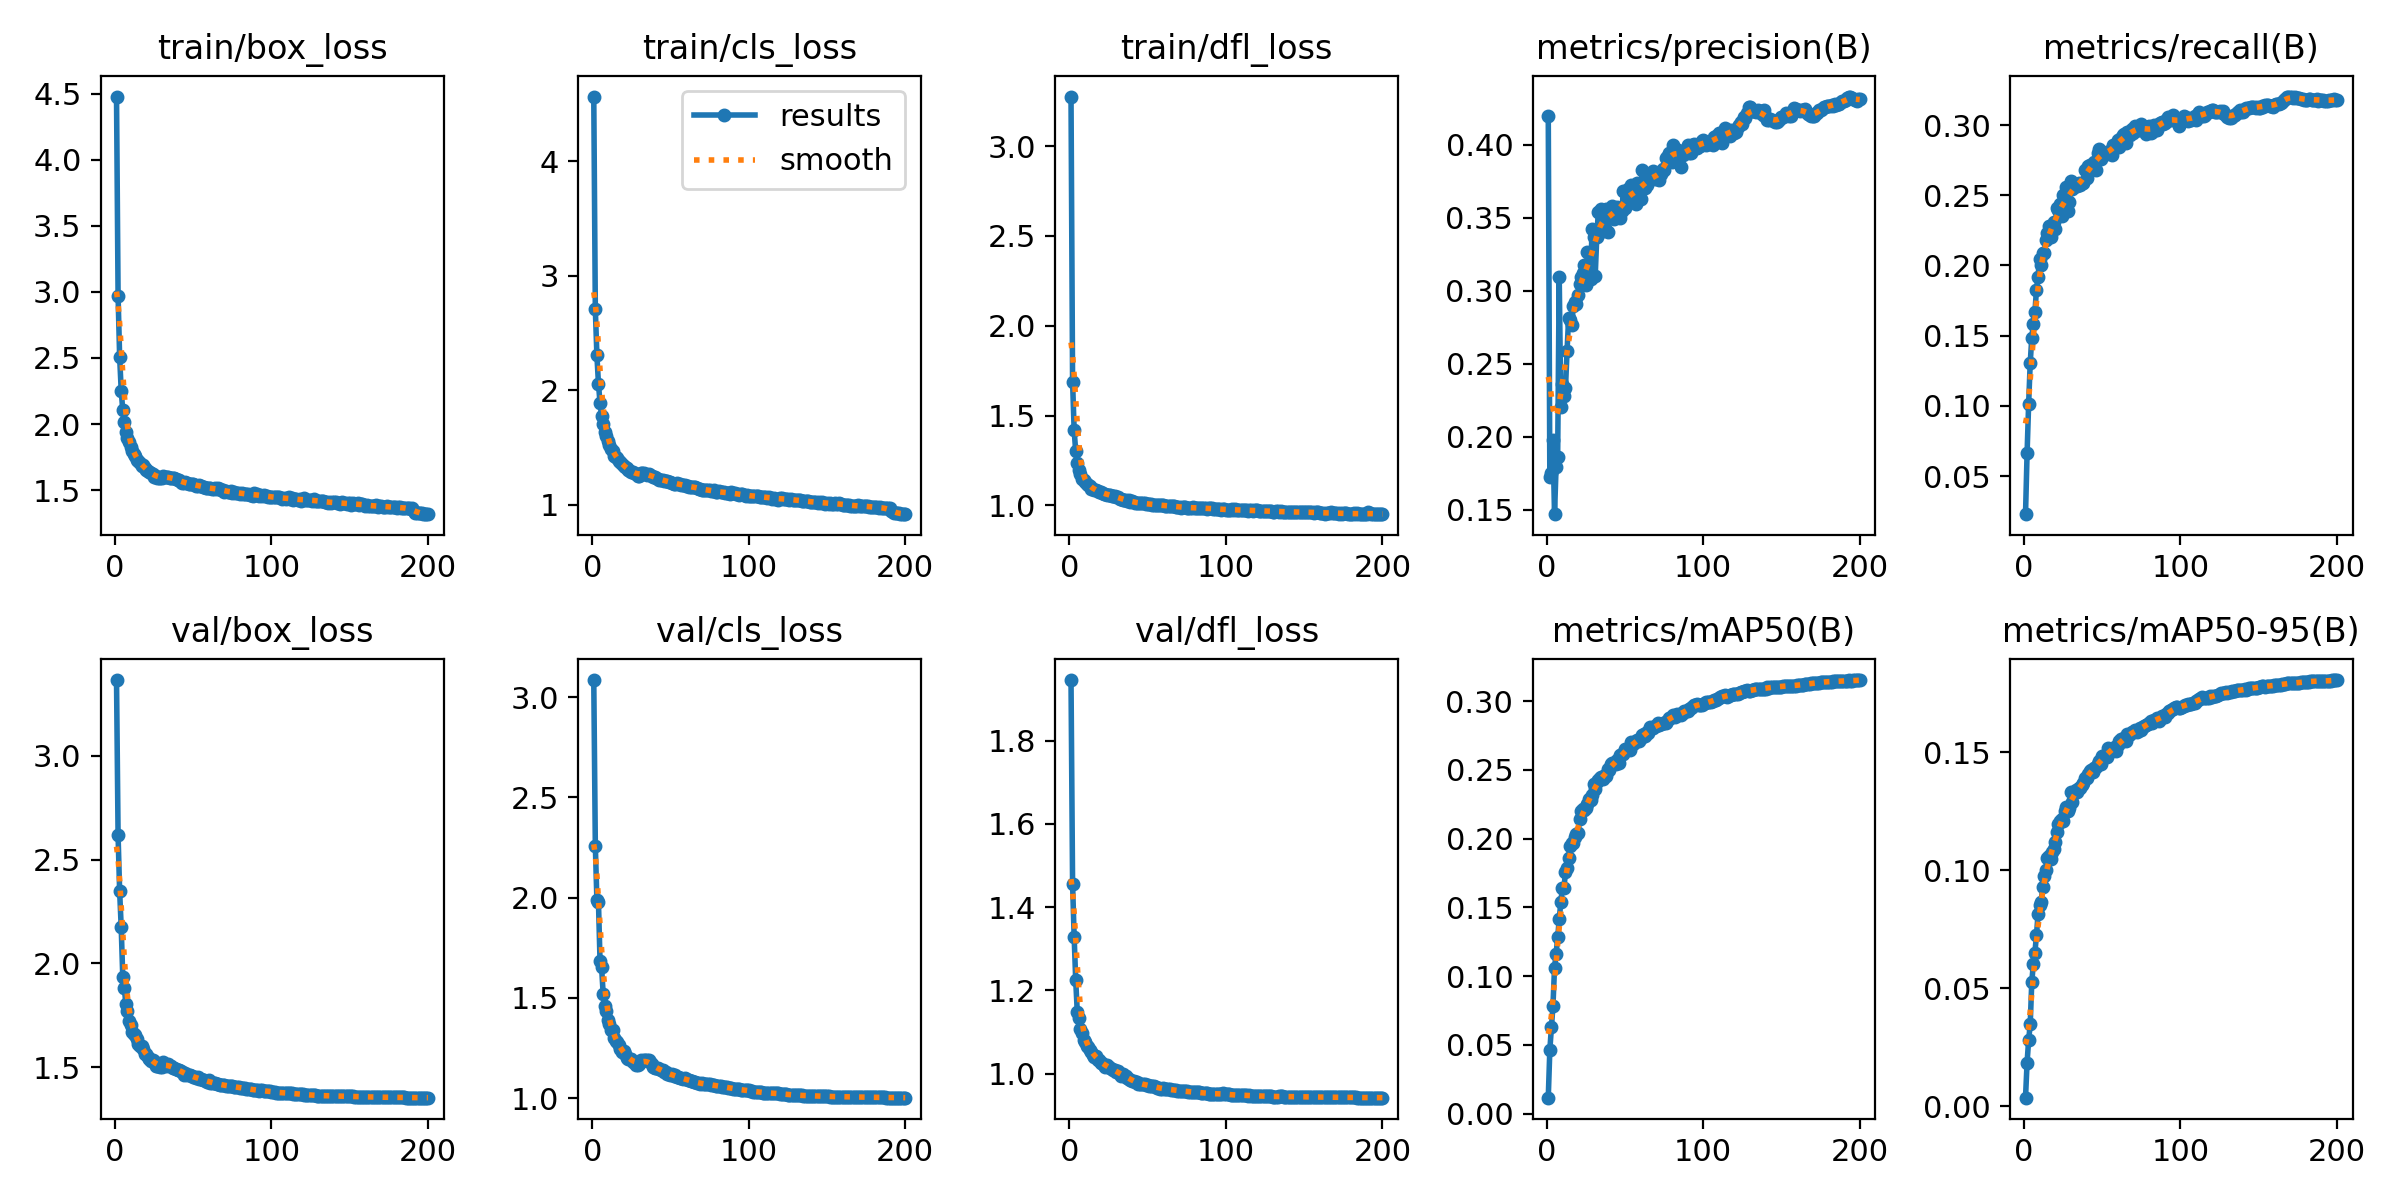

The file beside this chart, header and first rows:
epoch, train/box_loss, train/cls_loss, train/dfl_loss, metrics/precision(B), metrics/recall(B), metrics/mAP50(B), metrics/mAP50-95(B), val/box_loss, val/cls_loss, val/dfl_loss, lr/pg0, lr/pg1, lr/pg2
1, 4.478, 4.565, 3.276, 0.4201, 0.02285, 0.01152, 0.00355, 3.365, 3.085, 1.946, 0.003325, 0.003325, 0.003325
2, 2.97, 2.706, 1.689, 0.1721, 0.06612, 0.04632, 0.01844, 2.616, 2.259, 1.456, 0.006626, 0.006626, 0.006626
3, 2.507, 2.305, 1.419, 0.1751, 0.1016, 0.06285, 0.02801, 2.346, 1.988, 1.33, 0.009893, 0.009893, 0.009893
4, 2.253, 2.058, 1.3, 0.1976, 0.1306, 0.07839, 0.03459, 2.174, 1.978, 1.225, 0.009851, 0.009851, 0.009851
5, 2.103, 1.891, 1.235, 0.1469, 0.1484, 0.1061, 0.05264, 1.932, 1.684, 1.148, 0.009802, 0.009802, 0.009802
6, 2.017, 1.778, 1.195, 0.1794, 0.1586, 0.116, 0.06022, 1.881, 1.653, 1.134, 0.009753, 0.009753, 0.009753
7, 1.942, 1.702, 1.176, 0.1862, 0.1667, 0.1281, 0.06507, 1.802, 1.522, 1.107, 0.009703, 0.009703, 0.009703
8, 1.896, 1.636, 1.149, 0.3097, 0.1827, 0.1413, 0.07244, 1.769, 1.457, 1.097, 0.009654, 0.009654, 0.009654
9, 1.862, 1.601, 1.142, 0.2205, 0.1918, 0.1539, 0.08137, 1.724, 1.436, 1.081, 0.009604, 0.009604, 0.009604
10, 1.828, 1.555, 1.132, 0.2362, 0.2048, 0.1638, 0.0851, 1.703, 1.389, 1.076, 0.009555, 0.009555, 0.009555
11, 1.793, 1.52, 1.121, 0.2276, 0.2, 0.1637, 0.08654, 1.669, 1.371, 1.067, 0.009505, 0.009505, 0.009505
12, 1.772, 1.486, 1.113, 0.2332, 0.2087, 0.1757, 0.09279, 1.659, 1.339, 1.064, 0.009456, 0.009456, 0.009456
13, 1.757, 1.466, 1.105, 0.2586, 0.2086, 0.1785, 0.09738, 1.654, 1.341, 1.056, 0.009406, 0.009406, 0.009406
14, 1.724, 1.429, 1.093, 0.2813, 0.2179, 0.1861, 0.1, 1.637, 1.299, 1.053, 0.009357, 0.009357, 0.009357
15, 1.72, 1.417, 1.092, 0.2796, 0.2232, 0.1949, 0.1052, 1.611, 1.283, 1.045, 0.009307, 0.009307, 0.009307
16, 1.703, 1.405, 1.087, 0.2763, 0.2284, 0.1968, 0.1062, 1.602, 1.282, 1.041, 0.009258, 0.009258, 0.009258
17, 1.683, 1.379, 1.085, 0.2898, 0.2202, 0.197, 0.1048, 1.601, 1.264, 1.042, 0.009208, 0.009208, 0.009208
18, 1.687, 1.37, 1.078, 0.292, 0.227, 0.2009, 0.1078, 1.585, 1.243, 1.034, 0.009158, 0.009158, 0.009158
19, 1.669, 1.359, 1.077, 0.291, 0.2306, 0.2031, 0.1091, 1.561, 1.23, 1.032, 0.009109, 0.009109, 0.009109
20, 1.655, 1.341, 1.074, 0.2968, 0.2263, 0.2041, 0.1121, 1.562, 1.233, 1.025, 0.009059, 0.009059, 0.009059
21, 1.645, 1.33, 1.07, 0.3049, 0.2409, 0.2142, 0.1161, 1.55, 1.22, 1.026, 0.00901, 0.00901, 0.00901
22, 1.635, 1.317, 1.064, 0.3092, 0.2395, 0.2201, 0.1197, 1.537, 1.2, 1.02, 0.00896, 0.00896, 0.00896
23, 1.627, 1.305, 1.062, 0.3119, 0.2436, 0.2218, 0.1207, 1.53, 1.197, 1.017, 0.008911, 0.008911, 0.008911
24, 1.622, 1.299, 1.059, 0.3176, 0.2353, 0.2206, 0.1216, 1.532, 1.196, 1.02, 0.008861, 0.008861, 0.008861
25, 1.603, 1.286, 1.059, 0.3036, 0.2499, 0.2224, 0.121, 1.528, 1.194, 1.016, 0.008812, 0.008812, 0.008812
26, 1.609, 1.286, 1.059, 0.3264, 0.2428, 0.2255, 0.1249, 1.506, 1.179, 1.015, 0.008762, 0.008762, 0.008762
27, 1.595, 1.276, 1.054, 0.3124, 0.2557, 0.2287, 0.1266, 1.505, 1.179, 1.01, 0.008713, 0.008713, 0.008713
28, 1.594, 1.268, 1.053, 0.3084, 0.2388, 0.228, 0.125, 1.503, 1.165, 1.01, 0.008663, 0.008663, 0.008663
29, 1.589, 1.256, 1.05, 0.3425, 0.2452, 0.2317, 0.1264, 1.499, 1.165, 1.008, 0.008614, 0.008614, 0.008614
30, 1.59, 1.25, 1.047, 0.3367, 0.2599, 0.2398, 0.133, 1.501, 1.171, 1.005, 0.008564, 0.008564, 0.008564
31, 1.609, 1.276, 1.047, 0.3103, 0.2544, 0.2363, 0.1291, 1.525, 1.192, 1.006, 0.008515, 0.008515, 0.008515
32, 1.6, 1.274, 1.037, 0.337, 0.2567, 0.2409, 0.1326, 1.516, 1.186, 0.9988, 0.008466, 0.008466, 0.008466
33, 1.602, 1.274, 1.035, 0.3542, 0.2568, 0.2424, 0.1341, 1.508, 1.188, 0.9955, 0.008416, 0.008416, 0.008416
34, 1.601, 1.27, 1.032, 0.355, 0.2567, 0.2443, 0.133, 1.512, 1.189, 0.9983, 0.008367, 0.008367, 0.008367
35, 1.595, 1.263, 1.031, 0.3562, 0.2587, 0.245, 0.1347, 1.504, 1.191, 0.9947, 0.008317, 0.008317, 0.008317
36, 1.591, 1.268, 1.032, 0.341, 0.2573, 0.2437, 0.1348, 1.506, 1.188, 0.9956, 0.008268, 0.008268, 0.008268
37, 1.588, 1.26, 1.026, 0.3428, 0.259, 0.2462, 0.1361, 1.497, 1.18, 0.9906, 0.008218, 0.008218, 0.008218
38, 1.59, 1.254, 1.028, 0.3562, 0.2585, 0.2453, 0.1368, 1.497, 1.169, 0.9872, 0.008169, 0.008169, 0.008169
39, 1.582, 1.246, 1.021, 0.3405, 0.2683, 0.2509, 0.1389, 1.49, 1.158, 0.9854, 0.008119, 0.008119, 0.008119
40, 1.577, 1.24, 1.022, 0.3539, 0.2625, 0.25, 0.1392, 1.487, 1.153, 0.9834, 0.00807, 0.00807, 0.00807
41, 1.579, 1.238, 1.02, 0.3522, 0.2707, 0.2543, 0.1409, 1.487, 1.15, 0.9828, 0.00802, 0.00802, 0.00802
42, 1.561, 1.227, 1.015, 0.3582, 0.2715, 0.2553, 0.142, 1.482, 1.148, 0.9809, 0.007971, 0.007971, 0.007971
43, 1.555, 1.218, 1.011, 0.3492, 0.2696, 0.2551, 0.1424, 1.477, 1.143, 0.9807, 0.007921, 0.007921, 0.007921
44, 1.552, 1.213, 1.014, 0.356, 0.2719, 0.2541, 0.1418, 1.462, 1.14, 0.9748, 0.007872, 0.007872, 0.007872
45, 1.564, 1.221, 1.012, 0.3576, 0.2735, 0.2573, 0.1431, 1.471, 1.138, 0.9764, 0.007822, 0.007822, 0.007822
46, 1.552, 1.212, 1.012, 0.3564, 0.2677, 0.2553, 0.1436, 1.463, 1.132, 0.9741, 0.007772, 0.007772, 0.007772
47, 1.548, 1.211, 1.013, 0.3498, 0.2802, 0.261, 0.1449, 1.46, 1.129, 0.9741, 0.007723, 0.007723, 0.007723
48, 1.546, 1.209, 1.012, 0.3546, 0.283, 0.2613, 0.1462, 1.462, 1.122, 0.9741, 0.007673, 0.007673, 0.007673
49, 1.546, 1.199, 1.01, 0.3684, 0.2758, 0.2612, 0.1448, 1.457, 1.123, 0.9735, 0.007624, 0.007624, 0.007624
50, 1.547, 1.198, 1.007, 0.3569, 0.2809, 0.2655, 0.1482, 1.451, 1.116, 0.9723, 0.007574, 0.007574, 0.007574
51, 1.54, 1.19, 1.006, 0.3632, 0.2788, 0.2655, 0.1483, 1.451, 1.118, 0.971, 0.007525, 0.007525, 0.007525
52, 1.528, 1.184, 1.007, 0.3698, 0.28, 0.265, 0.1478, 1.447, 1.111, 0.9703, 0.007476, 0.007476, 0.007476
53, 1.532, 1.186, 1.003, 0.3613, 0.2811, 0.2645, 0.1482, 1.45, 1.117, 0.9712, 0.007426, 0.007426, 0.007426
54, 1.537, 1.191, 1.004, 0.3723, 0.2811, 0.2702, 0.1519, 1.443, 1.108, 0.9697, 0.007377, 0.007377, 0.007377
55, 1.531, 1.186, 1.003, 0.3681, 0.2814, 0.2687, 0.1505, 1.44, 1.105, 0.9677, 0.007327, 0.007327, 0.007327
56, 1.525, 1.177, 1.002, 0.3643, 0.2789, 0.2693, 0.1507, 1.437, 1.1, 0.9658, 0.007278, 0.007278, 0.007278
57, 1.526, 1.176, 1.003, 0.3592, 0.2857, 0.2709, 0.1516, 1.437, 1.1, 0.9661, 0.007228, 0.007228, 0.007228
58, 1.519, 1.169, 1.001, 0.3735, 0.2845, 0.2716, 0.1524, 1.433, 1.097, 0.9642, 0.007178, 0.007178, 0.007178
59, 1.515, 1.17, 1.002, 0.3734, 0.2859, 0.2711, 0.1507, 1.43, 1.099, 0.9639, 0.007129, 0.007129, 0.007129
60, 1.515, 1.161, 1, 0.3627, 0.2893, 0.2735, 0.1531, 1.435, 1.093, 0.9655, 0.007079, 0.007079, 0.007079
... 140 more rows
